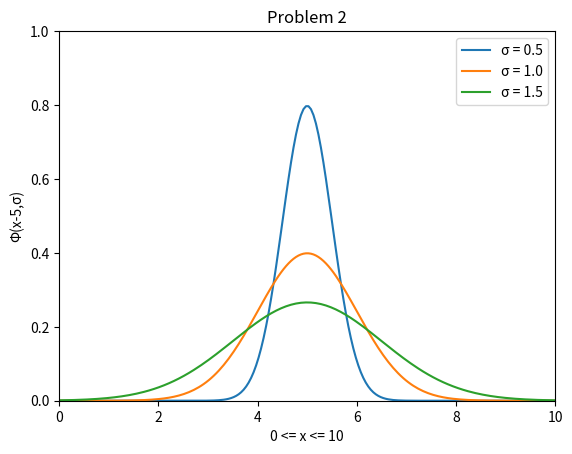

Reproduce this figure in Python.
from math import sqrt, exp, pi
from numpy import linspace
import matplotlib.pyplot as mp

x = linspace(0, 10, 200)


def y1(x):
    y1 = (1 / (0.5 * sqrt(2 * pi))) * 2.71828 ** ((-1 / 2) * ((x - 5) / 0.5) ** 2)
    return y1


def y2(x):
    y2 = (1 / (1.0 * sqrt(2 * pi))) * 2.71828 ** ((-1 / 2) * ((x - 5) / 1.0) ** 2)
    return y2


def y3(x):
    y3 = (1 / (1.5 * sqrt(2 * pi))) * 2.71828 ** ((-1 / 2) * ((x - 5) / 1.5) ** 2)
    return y3


mp.plot(x, y1(x), label='σ = 0.5')
mp.plot(x, y2(x), label='σ = 1.0')
mp.plot(x, y3(x), label='σ = 1.5')

mp.xlabel('0 <= x <= 10')
mp.ylabel('Φ(x-5,σ)')
mp.legend()
mp.title('Problem 2')
mp.axis([0, 10, 0, 1])
mp.show()
